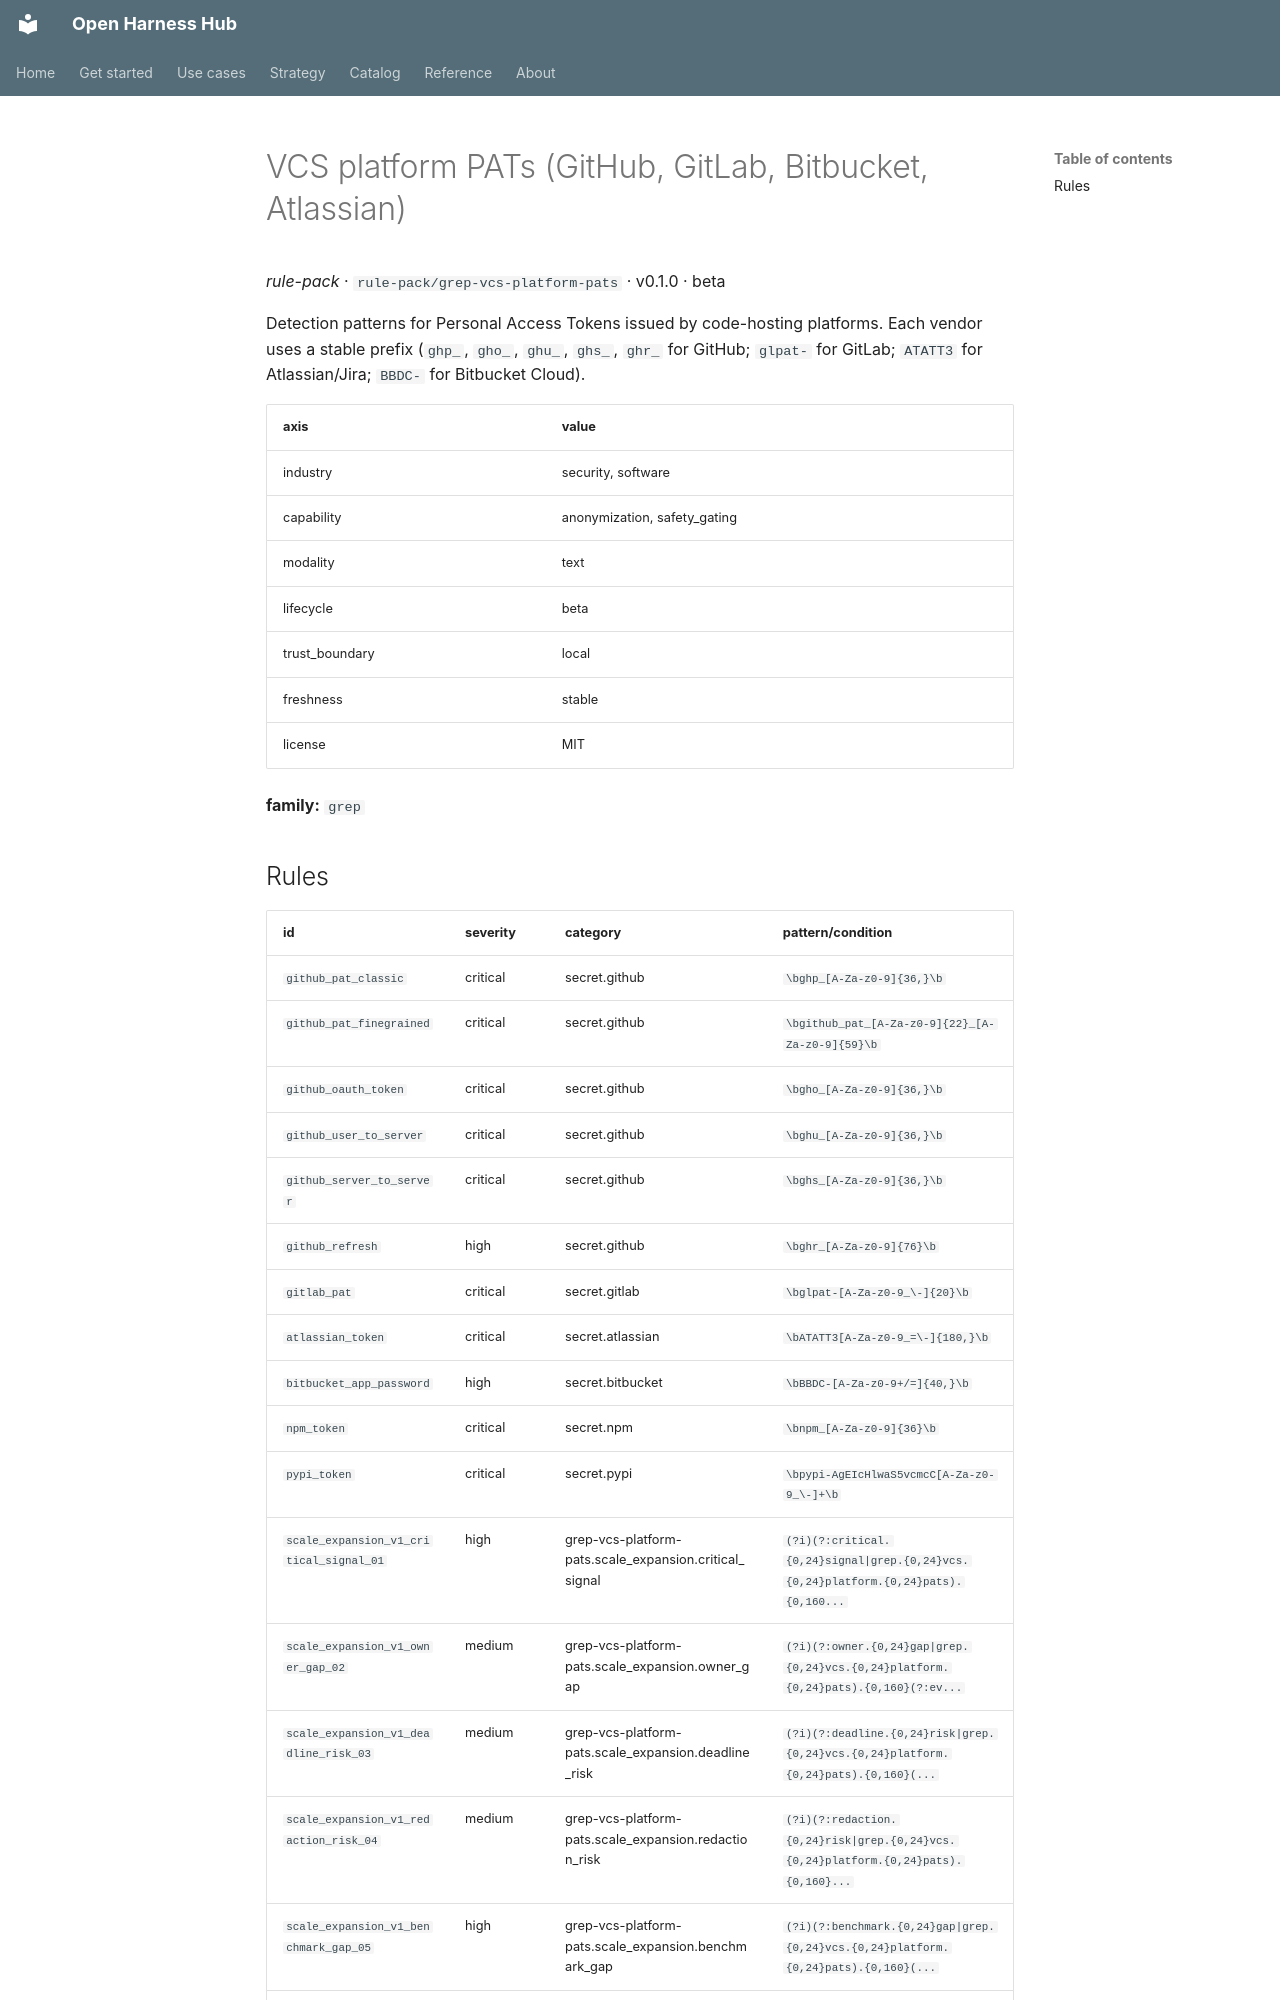

repository: Amarel-Taylor-Scott/open-harness-hub · page: catalog/rule-pack_grep-vcs-platform-pats/index.html · generator: mkdocs

# VCS platform PATs (GitHub, GitLab, Bitbucket, Atlassian)

*rule-pack* · `rule-pack/grep-vcs-platform-pats` · v0.1.0 · beta

Detection patterns for Personal Access Tokens issued by code-hosting
platforms. Each vendor uses a stable prefix (`ghp_`, `gho_`, `ghu_`,
`ghs_`, `ghr_` for GitHub; `glpat-` for GitLab; `ATATT3` for
Atlassian/Jira; `BBDC-` for Bitbucket Cloud).

| axis | value |
|---|---|
| industry | security, software |
| capability | anonymization, safety_gating |
| modality | text |
| lifecycle | beta |
| trust_boundary | local |
| freshness | stable |
| license | MIT |



**family:** `grep`
